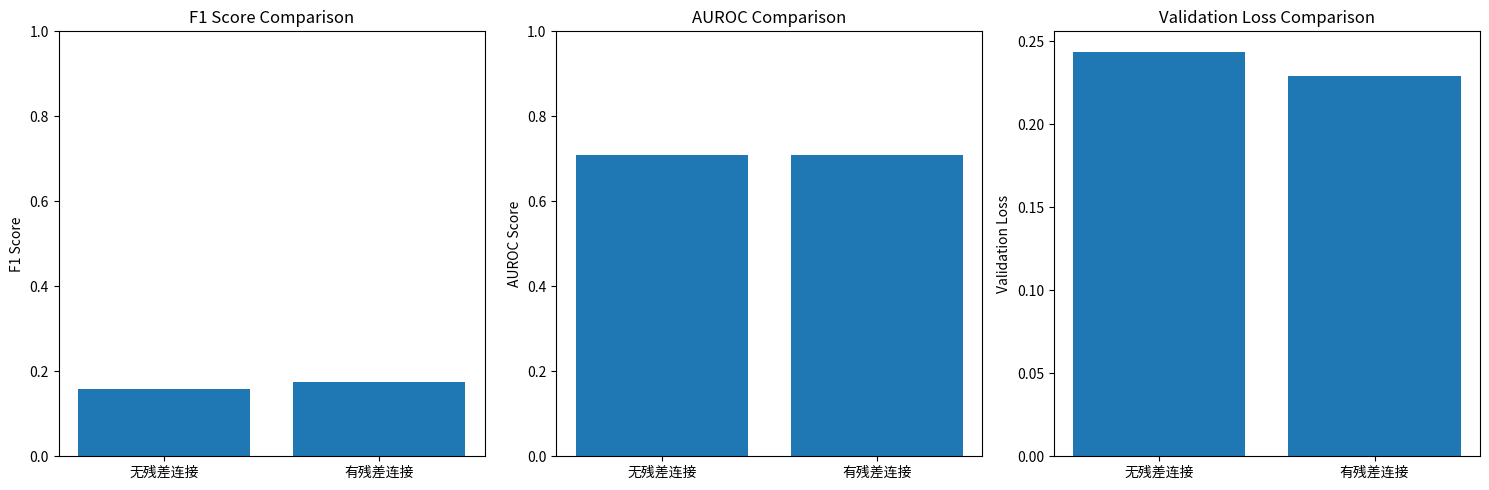

This figure's Python source:
#!/usr/bin/env python3
"""
导出LineVD项目中myrq2实验的训练数据
专门用于导出有无残差连接的对比数据
包括验证损失、AUROC、F1值等指标，并生成对比图
用户可以直接在代码中填写数据
"""

import os
import pandas as pd
import matplotlib.pyplot as plt

print("开始生成有无残差连接的对比图...")

# 设置输出目录为storage/outputs/myrq2_results
output_dir = "storage/outputs/myrq2_results"
os.makedirs(output_dir, exist_ok=True)
print(f"输出目录: {output_dir}")

# ==============================================
# 在这里填写有无残差连接的性能数据
# 格式：{"residual": "有无残差连接", "modeltype": "模型类型", "val_loss": 验证损失, "f1": F1值, "auroc": AUROC值}
# 示例：
# results = [
#     {"residual": "无残差连接", "modeltype": "gat", "val_loss": 0.15, "f1": 0.85, "auroc": 0.92},
#     {"residual": "有残差连接", "modeltype": "gat_residual", "val_loss": 0.12, "f1": 0.88, "auroc": 0.94},
# ]

# ╭─────────────────────────────────────────────────────────────╮
# │ Trial train_linevd_f0bfb_00000 result                       │
# ├─────────────────────────────────────────────────────────────┤
# │ checkpoint_dir_name                       checkpoint_000099 │
# │ time_this_iter_s                                    0.68949 │
# │ time_total_s                                    78613.09312 │
# │ training_iteration                                      200 │
# │ train_loss                                          0.13902 │
# │ val_auroc                                           0.70813 │
# │ val_loss                                            0.24368 │
# ╰─────────────────────────────────────────────────────────────╯
# ╭─────────────────────────────────────────────────────────────╮
# │ Trial train_linevd_f0bfb_00001 result                       │
# ├─────────────────────────────────────────────────────────────┤
# │ checkpoint_dir_name                       checkpoint_000099 │
# │ time_this_iter_s                                    0.72117 │
# │ time_total_s                                    78297.23612 │
# │ training_iteration                                      200 │
# │ train_loss                                          0.16944 │
# │ val_auroc                                           0.70938 │
# │ val_loss                                            0.22905 │
# ╰─────────────────────────────────────────────────────────────╯
results = [
    # 在此处添加数据
    {"residual": "无残差连接", "modeltype": "gat", "val_loss": 0.24368, "f1": 0.1587, "auroc": 0.70813},
    {"residual": "有残差连接", "modeltype": "gat_residual", "val_loss": 0.22905, "f1": 0.1752, "auroc": 0.70938},
]
# ==============================================

# 检查是否有数据
if not results:
    print("未填写任何数据，退出程序")
    exit(1)

# 导出结果
if results:
    results_df = pd.DataFrame(results)
    output_file = os.path.join(output_dir, "myrq2_results.csv")
    results_df.to_csv(output_file, index=False)
    print(f"\n✓ 实验结果已导出到 {output_file}")
    
    # 打印结果
    print("\nmyrq2实验结果:")
    print(results_df)
    
    # 生成对比图
    print("\n生成对比图...")
    
    # 检查是否有有效的指标值
    has_valid_data = False
    for col in ['f1', 'auroc', 'val_loss']:
        if results_df[col].notna().any():
            has_valid_data = True
            break
    
    if has_valid_data:
        # 指标对比图
        fig, axes = plt.subplots(1, 3, figsize=(15, 5))
        
        # F1值对比
        if 'f1' in results_df.columns and results_df['f1'].notna().any():
            axes[0].bar(results_df['residual'], results_df['f1'])
            axes[0].set_title('F1 Score Comparison')
            axes[0].set_ylabel('F1 Score')
            axes[0].set_ylim(0, 1)
        else:
            axes[0].set_title('F1 Score Comparison')
            axes[0].set_ylabel('F1 Score')
            axes[0].set_ylim(0, 1)
            axes[0].text(0.5, 0.5, 'No Data', ha='center', va='center', transform=axes[0].transAxes)
        
        # AUROC对比
        if 'auroc' in results_df.columns and results_df['auroc'].notna().any():
            axes[1].bar(results_df['residual'], results_df['auroc'])
            axes[1].set_title('AUROC Comparison')
            axes[1].set_ylabel('AUROC Score')
            axes[1].set_ylim(0, 1)
        else:
            axes[1].set_title('AUROC Comparison')
            axes[1].set_ylabel('AUROC Score')
            axes[1].set_ylim(0, 1)
            axes[1].text(0.5, 0.5, 'No Data', ha='center', va='center', transform=axes[1].transAxes)
        
        # 验证损失对比
        if 'val_loss' in results_df.columns and results_df['val_loss'].notna().any():
            axes[2].bar(results_df['residual'], results_df['val_loss'])
            axes[2].set_title('Validation Loss Comparison')
            axes[2].set_ylabel('Validation Loss')
        else:
            axes[2].set_title('Validation Loss Comparison')
            axes[2].set_ylabel('Validation Loss')
            axes[2].text(0.5, 0.5, 'No Data', ha='center', va='center', transform=axes[2].transAxes)
        
        plt.tight_layout()
        
        # 保存图表
        plot_file = os.path.join(output_dir, "myrq2_residual_comparison.png")
        plt.savefig(plot_file, dpi=300, bbox_inches='tight')
        print(f"✓ 对比图已保存到 {plot_file}")
        
        # 显示图表
        plt.show()
    else:
        print("未找到有效的指标数据，跳过生成对比图")
else:
    print("\n未找到任何实验结果")

print(f"\n导出完成！所有文件已保存到: {output_dir}")
